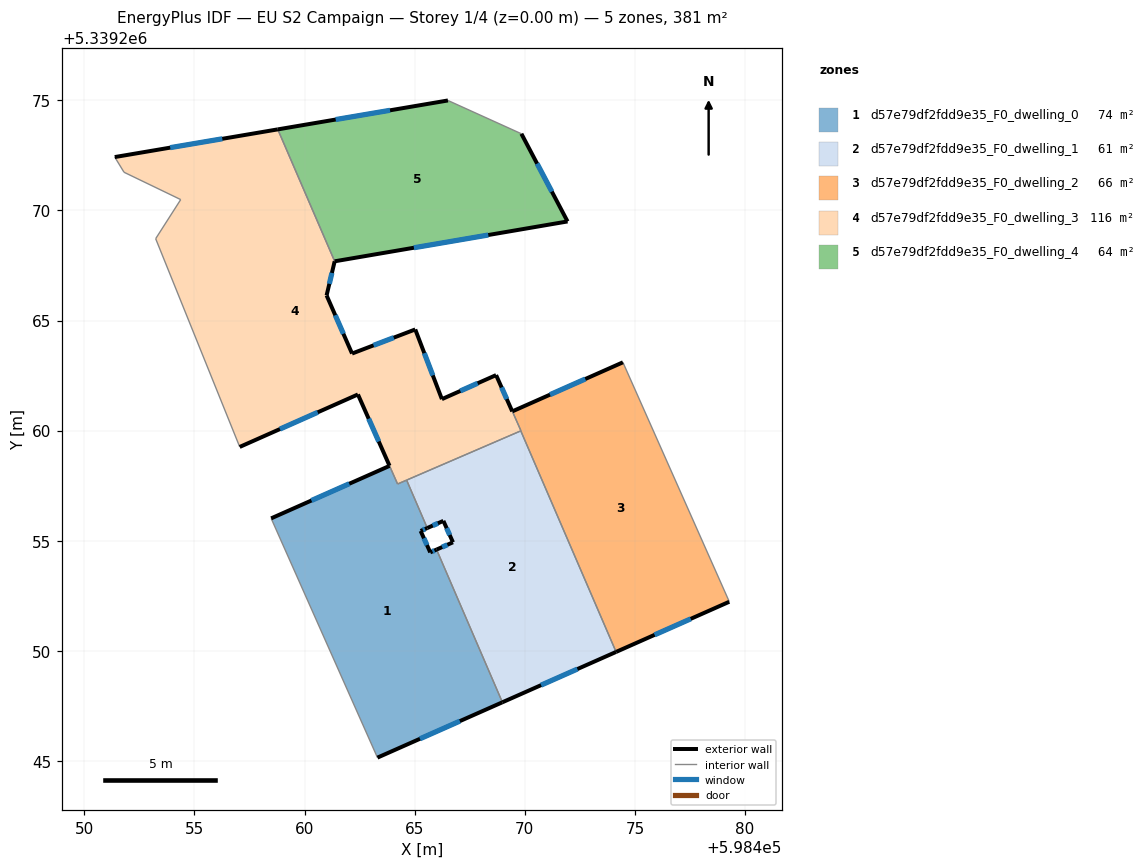
=== STOREY PLAN SPEC (per zone: floor XY polygon, exterior-wall plan segments, windows/doors) ===
zone 1: d57e79df2fdd9e35_F0_dwelling_0  (73.8 m²)
  floor: (598464.63, 5339257.75) (598465.57, 5339255.58) (598465.27, 5339255.44) (598465.71, 5339254.47) (598465.99, 5339254.60) (598468.98, 5339247.66) (598463.31, 5339245.15) (598458.48, 5339256.01) (598463.86, 5339258.40) (598464.22, 5339257.58)
  exterior wall: (598465.27, 5339255.44) – (598465.57, 5339255.58)  [0.3 m]
    window: (598465.37, 5339255.49) – (598465.47, 5339255.53)  [0.1 m²]
  exterior wall: (598465.71, 5339254.47) – (598465.27, 5339255.44)  [1.1 m]
    window: (598465.56, 5339254.80) – (598465.42, 5339255.11)  [0.3 m²]
  exterior wall: (598465.99, 5339254.60) – (598465.71, 5339254.47)  [0.3 m]
    window: (598465.90, 5339254.55) – (598465.80, 5339254.51)  [0.1 m²]
  exterior wall: (598463.31, 5339245.15) – (598468.98, 5339247.66)  [6.2 m]
    window: (598465.24, 5339246.01) – (598467.05, 5339246.81)  [1.9 m²]
  exterior wall: (598463.86, 5339258.40) – (598458.48, 5339256.01)  [5.9 m]
    window: (598462.03, 5339257.59) – (598460.31, 5339256.83)  [1.8 m²]
  interior walls: 5
zone 2: d57e79df2fdd9e35_F0_dwelling_1  (61.0 m²)
  floor: (598469.82, 5339259.99) (598474.15, 5339249.95) (598468.98, 5339247.66) (598465.99, 5339254.60) (598466.74, 5339254.93) (598466.30, 5339255.90) (598465.57, 5339255.58) (598464.63, 5339257.75)
  exterior wall: (598466.30, 5339255.90) – (598466.74, 5339254.93)  [1.1 m]
    window: (598466.45, 5339255.57) – (598466.59, 5339255.26)  [0.3 m²]
  exterior wall: (598465.57, 5339255.58) – (598466.30, 5339255.90)  [0.8 m]
    window: (598465.82, 5339255.69) – (598466.05, 5339255.79)  [0.2 m²]
  exterior wall: (598468.98, 5339247.66) – (598474.15, 5339249.95)  [5.6 m]
    window: (598470.74, 5339248.44) – (598472.39, 5339249.17)  [1.7 m²]
  exterior wall: (598466.74, 5339254.93) – (598465.99, 5339254.60)  [0.8 m]
    window: (598466.48, 5339254.82) – (598466.25, 5339254.71)  [0.2 m²]
  interior walls: 4
zone 3: d57e79df2fdd9e35_F0_dwelling_2  (66.1 m²)
  floor: (598474.45, 5339263.10) (598479.25, 5339252.31) (598479.28, 5339252.23) (598474.15, 5339249.95) (598469.44, 5339260.87)
  exterior wall: (598474.45, 5339263.10) – (598469.44, 5339260.87)  [5.5 m]
    window: (598472.75, 5339262.34) – (598471.14, 5339261.63)  [1.7 m²]
  exterior wall: (598474.15, 5339249.95) – (598479.28, 5339252.23)  [5.6 m]
    window: (598475.89, 5339250.72) – (598477.54, 5339251.45)  [1.7 m²]
  interior walls: 4
zone 4: d57e79df2fdd9e35_F0_dwelling_3  (115.9 m²)
  floor: (598465.03, 5339264.59) (598466.23, 5339261.43) (598468.70, 5339262.52) (598469.43, 5339260.87) (598469.82, 5339259.99) (598464.23, 5339257.58) (598462.42, 5339261.64) (598457.05, 5339259.26) (598453.24, 5339268.71) (598454.37, 5339270.49) (598451.80, 5339271.73) (598451.38, 5339272.42) (598458.78, 5339273.68) (598461.36, 5339267.69) (598461.00, 5339266.14) (598462.16, 5339263.50)
  exterior wall: (598462.42, 5339261.64) – (598463.86, 5339258.40)  [3.5 m]
    window: (598462.91, 5339260.54) – (598463.37, 5339259.51)  [1.1 m²]
  exterior wall: (598457.05, 5339259.26) – (598462.42, 5339261.64)  [5.9 m]
    window: (598458.88, 5339260.07) – (598460.60, 5339260.83)  [1.8 m²]
  exterior wall: (598458.78, 5339273.68) – (598451.38, 5339272.42)  [7.5 m]
    window: (598456.26, 5339273.25) – (598453.90, 5339272.85)  [2.3 m²]
  exterior wall: (598461.00, 5339266.14) – (598461.36, 5339267.69)  [1.6 m]
    window: (598461.12, 5339266.67) – (598461.24, 5339267.16)  [0.5 m²]
  exterior wall: (598462.16, 5339263.50) – (598461.00, 5339266.14)  [2.9 m]
    window: (598461.76, 5339264.40) – (598461.39, 5339265.24)  [0.9 m²]
  exterior wall: (598465.03, 5339264.59) – (598462.16, 5339263.50)  [3.1 m]
    window: (598464.05, 5339264.22) – (598463.13, 5339263.87)  [0.9 m²]
  exterior wall: (598466.23, 5339261.43) – (598465.03, 5339264.59)  [3.4 m]
    window: (598465.82, 5339262.51) – (598465.44, 5339263.52)  [1.0 m²]
  exterior wall: (598468.70, 5339262.52) – (598466.23, 5339261.43)  [2.7 m]
    window: (598467.86, 5339262.15) – (598467.07, 5339261.80)  [0.8 m²]
  exterior wall: (598469.43, 5339260.87) – (598468.70, 5339262.52)  [1.8 m]
    window: (598469.18, 5339261.43) – (598468.95, 5339261.96)  [0.6 m²]
  interior walls: 9
zone 5: d57e79df2fdd9e35_F0_dwelling_4  (63.9 m²)
  floor: (598469.84, 5339273.48) (598471.94, 5339269.50) (598461.36, 5339267.69) (598458.78, 5339273.68) (598466.51, 5339274.99)
  exterior wall: (598461.36, 5339267.69) – (598471.94, 5339269.50)  [10.7 m]
    window: (598464.96, 5339268.30) – (598468.34, 5339268.88)  [3.3 m²]
  exterior wall: (598466.51, 5339274.99) – (598458.78, 5339273.68)  [7.8 m]
    window: (598463.88, 5339274.55) – (598461.41, 5339274.13)  [2.4 m²]
  exterior wall: (598471.94, 5339269.50) – (598469.84, 5339273.48)  [4.5 m]
    window: (598471.23, 5339270.85) – (598470.56, 5339272.13)  [1.4 m²]
  interior walls: 2

=== DERIVED (storey summary) ===
Building: EU S2 Campaign
Storey: 1 of 4  (floor level z = 0.00 m)
Storey gross floor area: 380.7 m²
Zones on this storey: 5
  - d57e79df2fdd9e35_F0_dwelling_0: floor 73.8 m²; exterior wall 13.8 m (41.4 m²); 5 window(s) 4.2 m²; WWR 10.2%
  - d57e79df2fdd9e35_F0_dwelling_1: floor 61.0 m²; exterior wall 8.3 m (25.0 m²); 4 window(s) 2.6 m²; WWR 10.2%
  - d57e79df2fdd9e35_F0_dwelling_2: floor 66.1 m²; exterior wall 11.1 m (33.3 m²); 2 window(s) 3.4 m²; WWR 10.2%
  - d57e79df2fdd9e35_F0_dwelling_3: floor 115.9 m²; exterior wall 32.4 m (97.1 m²); 9 window(s) 9.9 m²; WWR 10.2%
  - d57e79df2fdd9e35_F0_dwelling_4: floor 63.9 m²; exterior wall 23.1 m (69.2 m²); 3 window(s) 7.1 m²; WWR 10.2%
Zone adjacency (shared interzone walls):
  - d57e79df2fdd9e35_F0_dwelling_0 ↔ d57e79df2fdd9e35_F0_dwelling_1
  - d57e79df2fdd9e35_F0_dwelling_0 ↔ d57e79df2fdd9e35_F0_dwelling_3
  - d57e79df2fdd9e35_F0_dwelling_1 ↔ d57e79df2fdd9e35_F0_dwelling_2
  - d57e79df2fdd9e35_F0_dwelling_1 ↔ d57e79df2fdd9e35_F0_dwelling_3
  - d57e79df2fdd9e35_F0_dwelling_2 ↔ d57e79df2fdd9e35_F0_dwelling_3
  - d57e79df2fdd9e35_F0_dwelling_3 ↔ d57e79df2fdd9e35_F0_dwelling_4